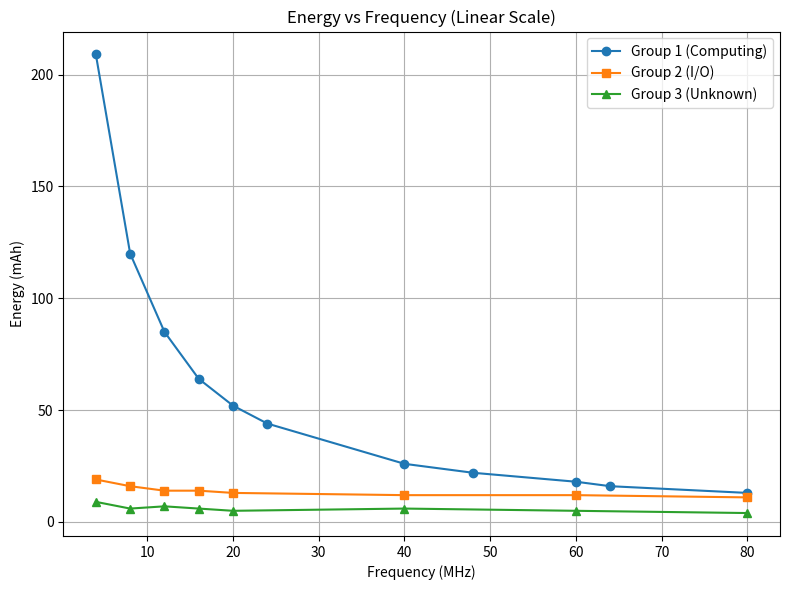
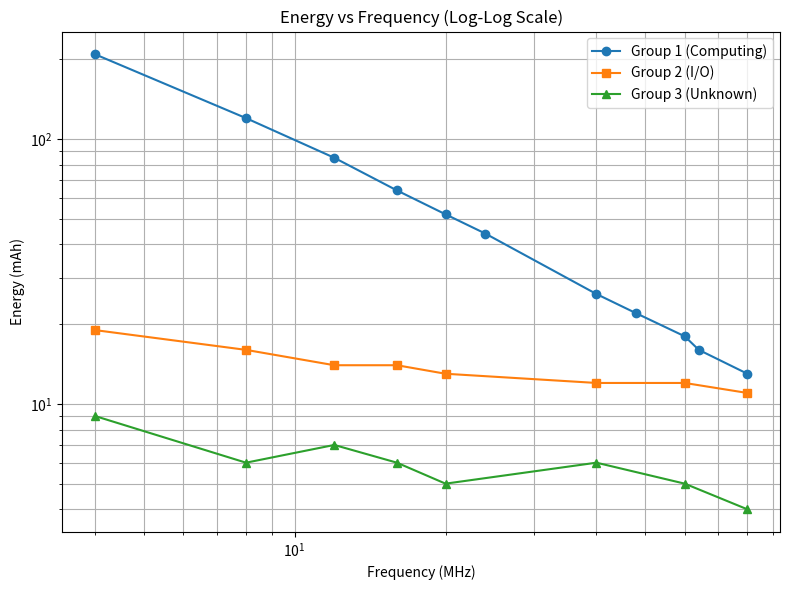
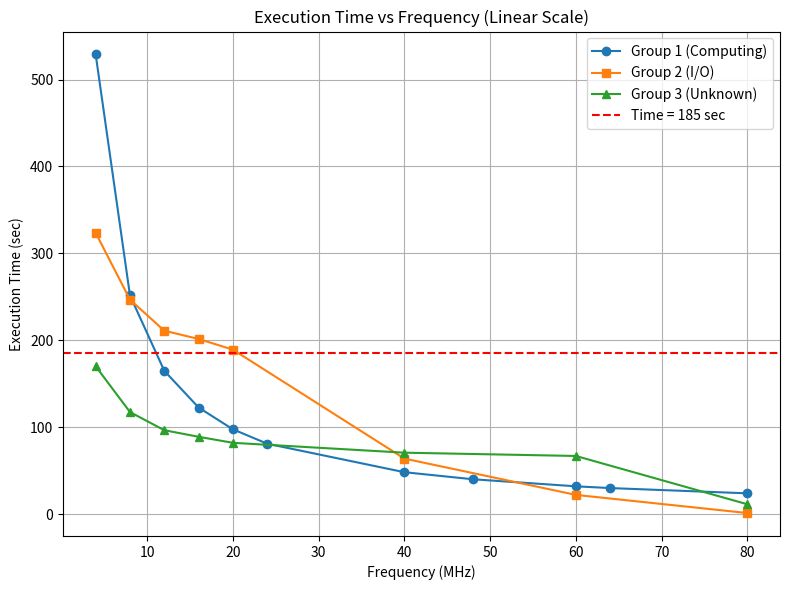
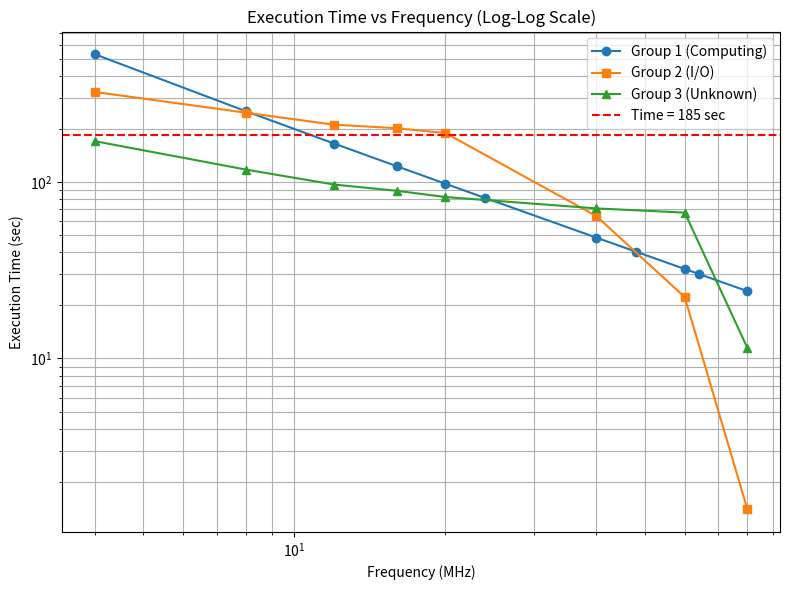

Source code (Python) for these figures, in order:
import matplotlib.pyplot as plt
import numpy as np

# Frequencies (MHz)
frequencies = np.array([80, 64, 60, 48, 40, 24, 20, 16, 12, 8, 4])

# Group 1 (Computing Task)
g1_energy = np.array([13, 16, 18, 22, 26, 44, 52, 64, 85, 120, 209])
g1_time = np.array([24.064262, 30.117962, 32.141396, 40.244011, 48.372345,
                    81.150734, 97.717468, 122.791084, 164.999161, 251.640533, 528.837036])

# Group 2 (I/O Task)
g2_freq = np.array([80, 60, 40, 20, 16, 12, 8, 4])
g2_energy = np.array([11, 12, 12, 13, 14, 14, 16, 19])
g2_time = np.array([1.397126, 22.275040, 64.027603, 189.344711,
                    201.610275, 211.127655, 246.845993, 323.674835])

# Group 3 (Unknown Task)
g3_freq = np.array([80, 60, 40, 20, 16, 12, 8, 4])
g3_energy = np.array([4, 5, 6, 5, 6, 7, 6, 9])
g3_time = np.array([11.478118, 67.051292, 70.823860, 82.174347,
                    89.107452, 96.676445, 117.557503, 170.211975])

# === Plot 1: Energy vs Frequency (linear) ===
plt.figure(figsize=(8, 6))
plt.plot(frequencies, g1_energy, 'o-', label='Group 1 (Computing)')
plt.plot(g2_freq, g2_energy, 's-', label='Group 2 (I/O)')
plt.plot(g3_freq, g3_energy, '^-', label='Group 3 (Unknown)')
plt.xlabel('Frequency (MHz)')
plt.ylabel('Energy (mAh)')
plt.title('Energy vs Frequency (Linear Scale)')
plt.grid(True)
plt.legend()
plt.tight_layout()
plt.show()

# === Plot 2: Energy vs Frequency (log-log) ===
plt.figure(figsize=(8, 6))
plt.plot(frequencies, g1_energy, 'o-', label='Group 1 (Computing)')
plt.plot(g2_freq, g2_energy, 's-', label='Group 2 (I/O)')
plt.plot(g3_freq, g3_energy, '^-', label='Group 3 (Unknown)')
plt.xlabel('Frequency (MHz)')
plt.ylabel('Energy (mAh)')
plt.title('Energy vs Frequency (Log-Log Scale)')
plt.xscale('log')
plt.yscale('log')
plt.grid(True, which='both')
plt.legend()
plt.tight_layout()
plt.show()

# === Plot 3: Time vs Frequency (linear) ===
plt.figure(figsize=(8, 6))
plt.plot(frequencies, g1_time, 'o-', label='Group 1 (Computing)')
plt.plot(g2_freq, g2_time, 's-', label='Group 2 (I/O)')
plt.plot(g3_freq, g3_time, '^-', label='Group 3 (Unknown)')
plt.axhline(y=185, color='r', linestyle='--', label='Time = 185 sec')
plt.xlabel('Frequency (MHz)')
plt.ylabel('Execution Time (sec)')
plt.title('Execution Time vs Frequency (Linear Scale)')
plt.grid(True)
plt.legend()
plt.tight_layout()
plt.show()

# === Plot 4: Time vs Frequency (log-log) ===
plt.figure(figsize=(8, 6))
plt.plot(frequencies, g1_time, 'o-', label='Group 1 (Computing)')
plt.plot(g2_freq, g2_time, 's-', label='Group 2 (I/O)')
plt.plot(g3_freq, g3_time, '^-', label='Group 3 (Unknown)')
plt.axhline(y=185, color='r', linestyle='--', label='Time = 185 sec')
plt.xlabel('Frequency (MHz)')
plt.ylabel('Execution Time (sec)')
plt.title('Execution Time vs Frequency (Log-Log Scale)')
plt.xscale('log')
plt.yscale('log')
plt.grid(True, which='both')
plt.legend()
plt.tight_layout()
plt.show()